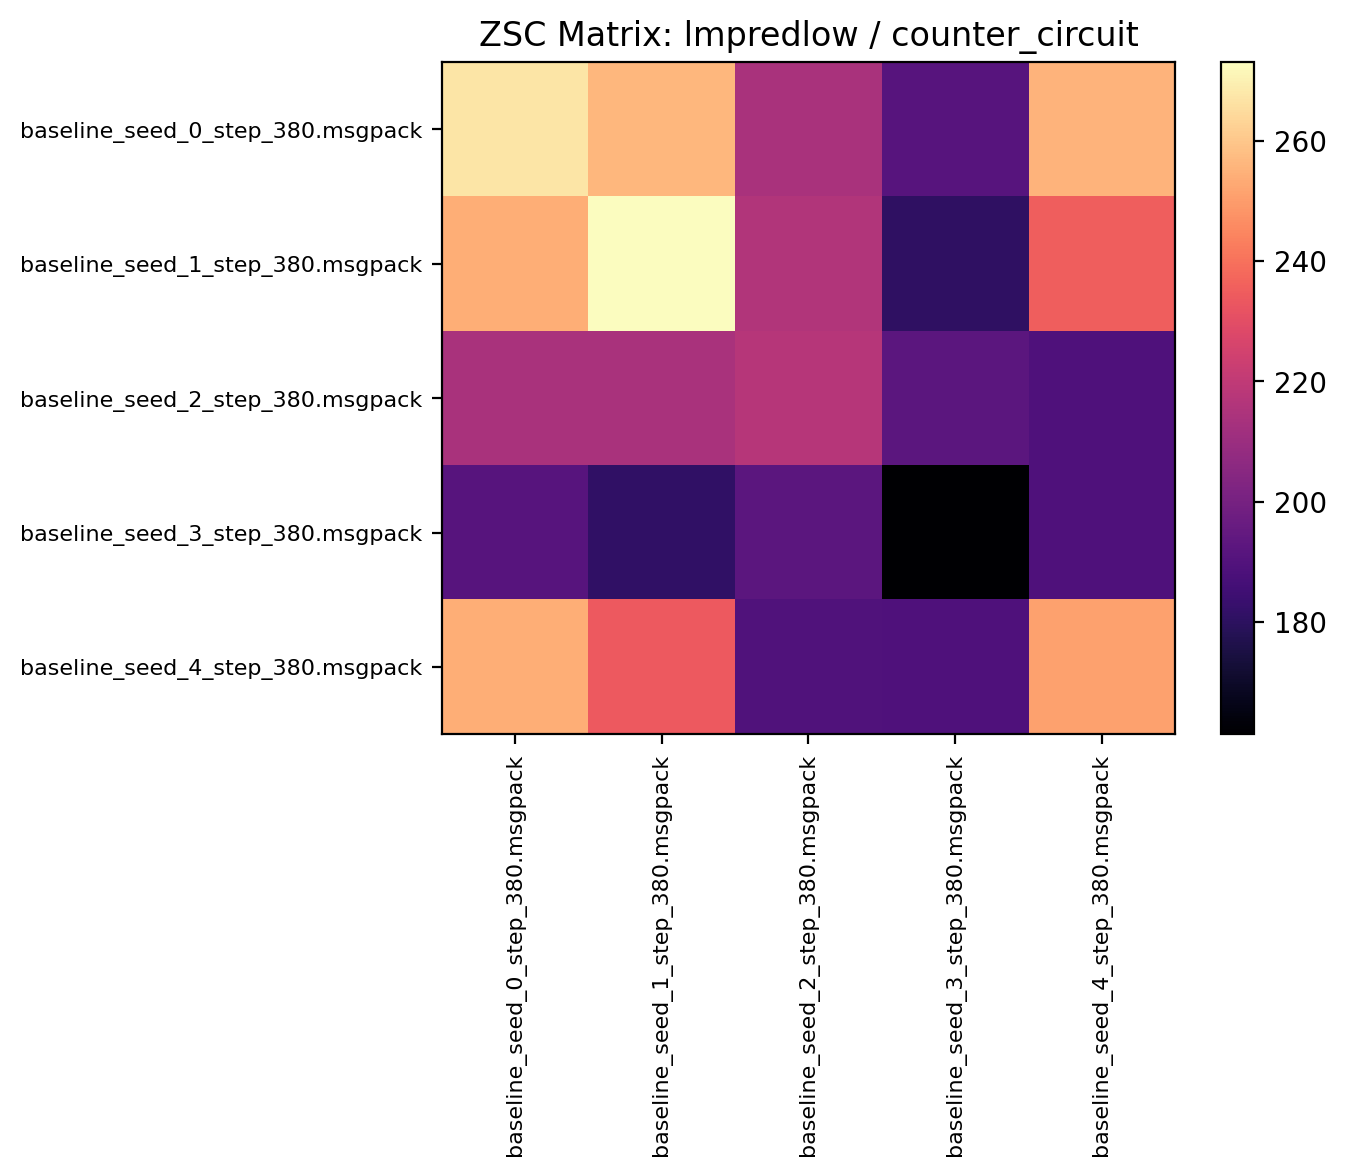

The data file committed next to this chart (first rows):
267.078125, 256.426544, 213.764053, 191.279678, 255.192184
254.1, 273, 216.1, 180.7, 235.3
214, 213.8, 217.3, 192.5, 189
191, 181.2, 192.6, 161.3, 189
254.2, 234, 189.3, 189.1, 250.9
